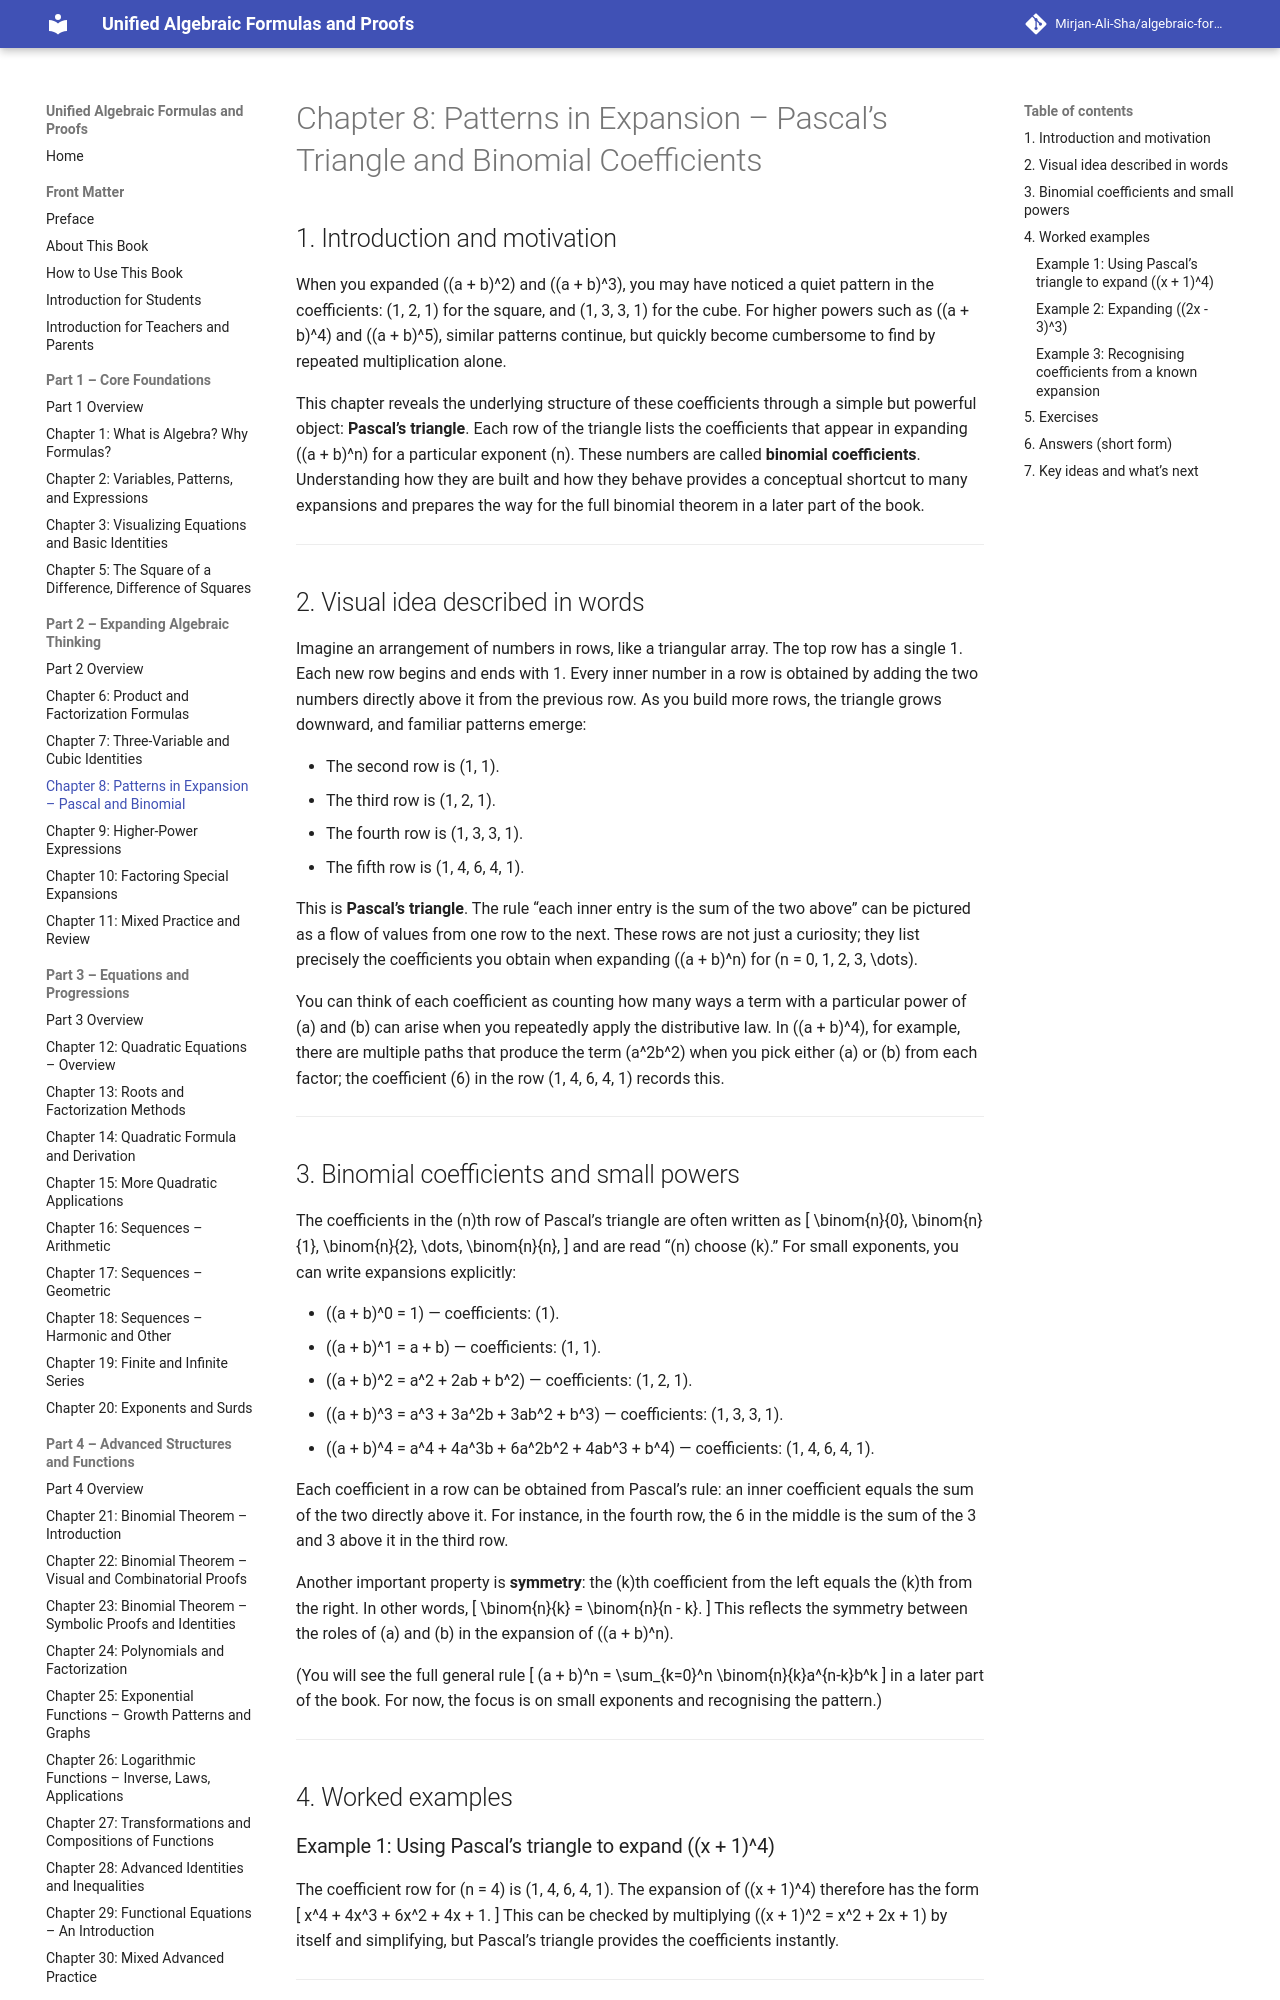

repository: Mirjan-Ali-Sha/algebraic-formulas-book · page: part2_expanding-algebraic-thinking/ch08_patterns-in-expansion-pascal-and-binomial/index.html · generator: mkdocs

# Chapter 8: Patterns in Expansion – Pascal’s Triangle and Binomial Coefficients

## 1. Introduction and motivation

When you expanded \((a + b)^2\) and \((a + b)^3\), you may have noticed a quiet pattern in the coefficients: \(1, 2, 1\) for the square, and \(1, 3, 3, 1\) for the cube. For higher powers such as \((a + b)^4\) and \((a + b)^5\), similar patterns continue, but quickly become cumbersome to find by repeated multiplication alone.

This chapter reveals the underlying structure of these coefficients through a simple but powerful object: **Pascal’s triangle**. Each row of the triangle lists the coefficients that appear in expanding \((a + b)^n\) for a particular exponent \(n\). These numbers are called **binomial coefficients**. Understanding how they are built and how they behave provides a conceptual shortcut to many expansions and prepares the way for the full binomial theorem in a later part of the book.

---

## 2. Visual idea described in words

Imagine an arrangement of numbers in rows, like a triangular array. The top row has a single 1. Each new row begins and ends with 1. Every inner number in a row is obtained by adding the two numbers directly above it from the previous row. As you build more rows, the triangle grows downward, and familiar patterns emerge:

- The second row is \(1, 1\).  
- The third row is \(1, 2, 1\).  
- The fourth row is \(1, 3, 3, 1\).  
- The fifth row is \(1, 4, 6, 4, 1\).

This is **Pascal’s triangle**. The rule “each inner entry is the sum of the two above” can be pictured as a flow of values from one row to the next. These rows are not just a curiosity; they list precisely the coefficients you obtain when expanding \((a + b)^n\) for \(n = 0, 1, 2, 3, \dots\).

You can think of each coefficient as counting how many ways a term with a particular power of \(a\) and \(b\) can arise when you repeatedly apply the distributive law. In \((a + b)^4\), for example, there are multiple paths that produce the term \(a^2b^2\) when you pick either \(a\) or \(b\) from each factor; the coefficient \(6\) in the row \(1, 4, 6, 4, 1\) records this.

---

## 3. Binomial coefficients and small powers

The coefficients in the \(n\)th row of Pascal’s triangle are often written as
\[
\binom{n}{0}, \binom{n}{1}, \binom{n}{2}, \dots, \binom{n}{n},
\]
and are read “\(n\) choose \(k\).” For small exponents, you can write expansions explicitly:

- \((a + b)^0 = 1\) — coefficients: \(1\).
- \((a + b)^1 = a + b\) — coefficients: \(1, 1\).
- \((a + b)^2 = a^2 + 2ab + b^2\) — coefficients: \(1, 2, 1\).
- \((a + b)^3 = a^3 + 3a^2b + 3ab^2 + b^3\) — coefficients: \(1, 3, 3, 1\).
- \((a + b)^4 = a^4 + 4a^3b + 6a^2b^2 + 4ab^3 + b^4\) — coefficients: \(1, 4, 6, 4, 1\).

Each coefficient in a row can be obtained from Pascal’s rule: an inner coefficient equals the sum of the two directly above it. For instance, in the fourth row, the 6 in the middle is the sum of the 3 and 3 above it in the third row.

Another important property is **symmetry**: the \(k\)th coefficient from the left equals the \(k\)th from the right. In other words,
\[
\binom{n}{k} = \binom{n}{n - k}.
\]
This reflects the symmetry between the roles of \(a\) and \(b\) in the expansion of \((a + b)^n\).

(You will see the full general rule
\[
(a + b)^n = \sum_{k=0}^n \binom{n}{k}a^{n-k}b^k
\]
in a later part of the book. For now, the focus is on small exponents and recognising the pattern.)

---

## 4. Worked examples
